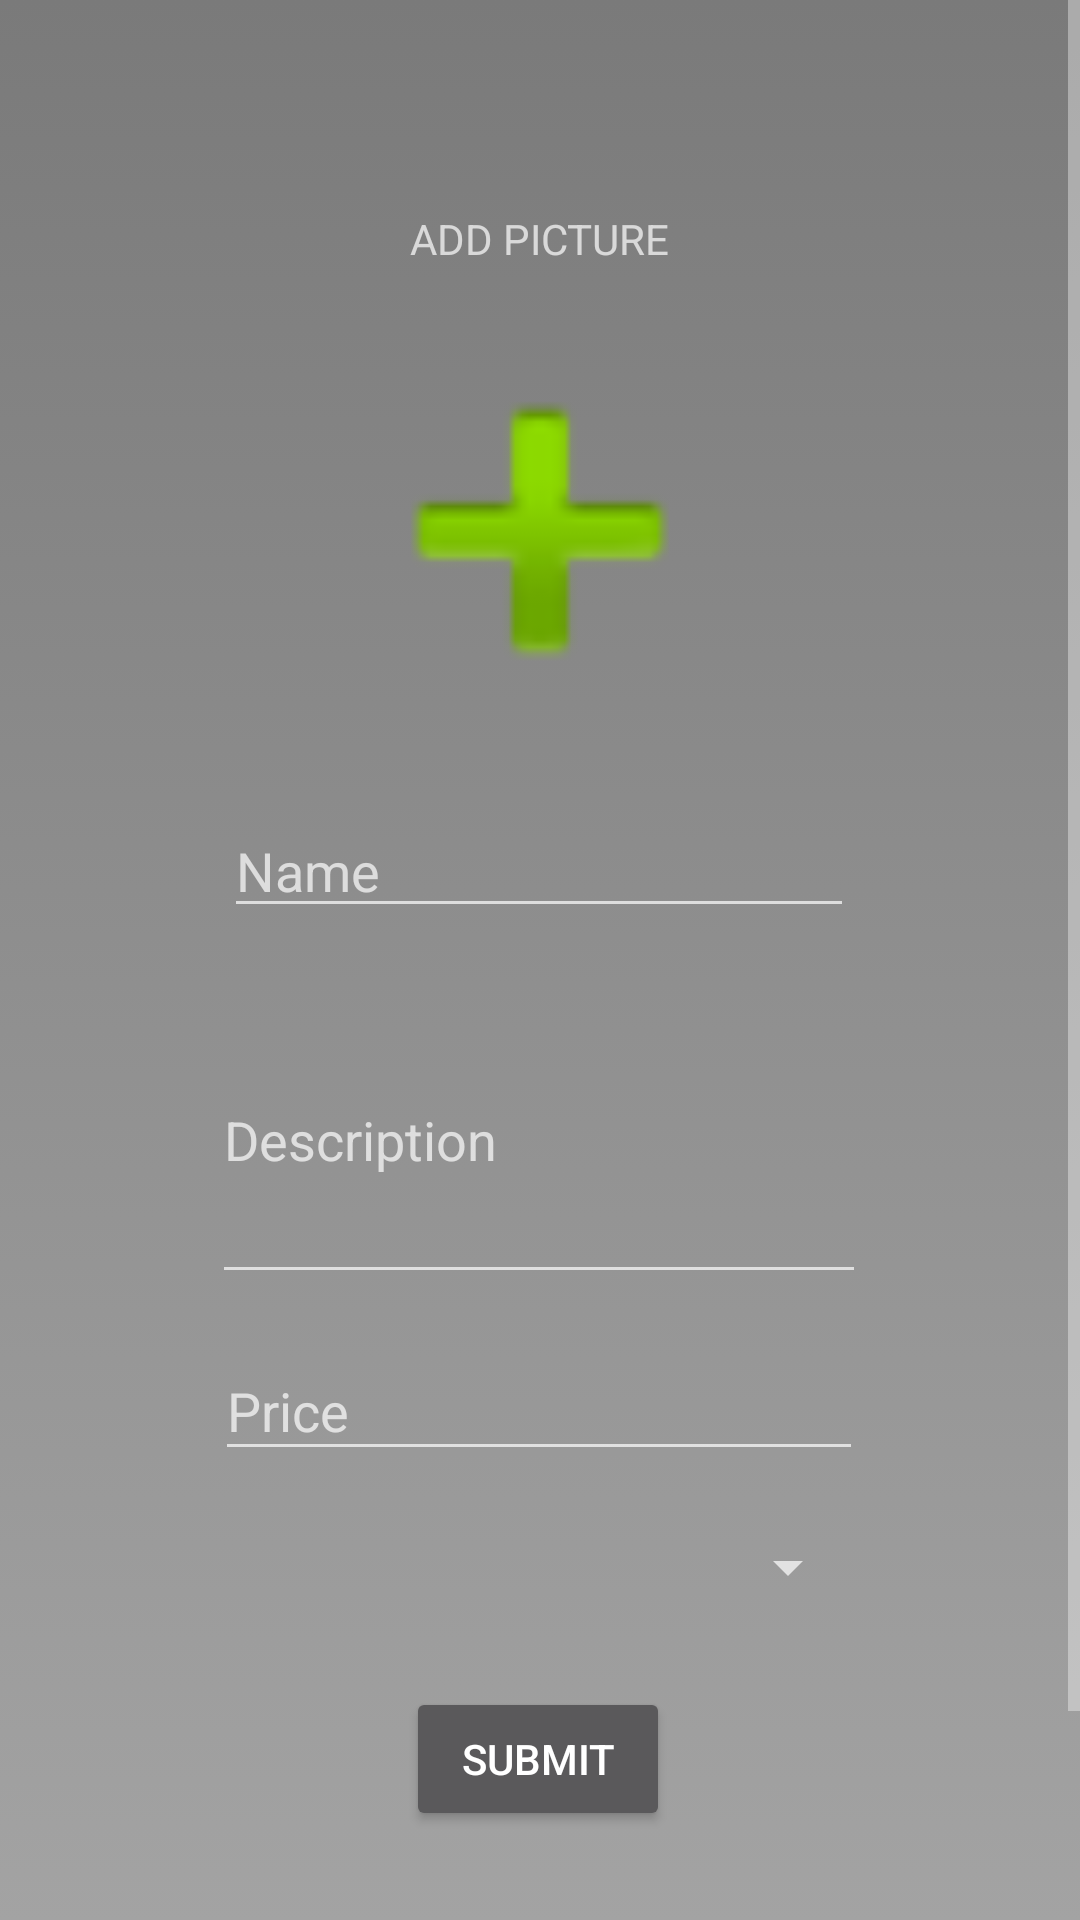

Here is an Android app screen rendered from its layout file. Give the layout XML and the strings, colors and styles it references.
<!-- AndroidManifest.xml: application theme Theme.Design -->
<!-- res/layout/activity_item_form.xml -->
<?xml version="1.0" encoding="utf-8"?>
<ScrollView xmlns:android="http://schemas.android.com/apk/res/android"
    xmlns:app="http://schemas.android.com/apk/res-auto"
    xmlns:tools="http://schemas.android.com/tools"
    android:layout_width="match_parent"
    android:layout_height="match_parent"
    android:background="@drawable/backgroud2"
    tools:context=".item_form">

    <androidx.constraintlayout.widget.ConstraintLayout
        android:layout_width="match_parent"
        android:layout_height="wrap_content"
        android:layout_marginTop="50dp"
        android:paddingTop="20dp"
        tools:context=".item_form">


        <EditText
            android:id="@+id/txt_item_name"
            android:layout_width="wrap_content"
            android:layout_height="wrap_content"
            android:layout_marginTop="16dp"
            android:ems="10"
            android:hint="Name"
            android:inputType="textPersonName"
            app:layout_constraintEnd_toEndOf="parent"
            app:layout_constraintHorizontal_bias="0.497"
            app:layout_constraintStart_toStartOf="parent"
            app:layout_constraintTop_toBottomOf="@+id/imgbtn" />

        <EditText
            android:id="@+id/txtdes"
            android:layout_width="218dp"
            android:layout_height="106dp"
            android:layout_marginTop="16dp"
            android:ems="10"
            android:hint="Description"
            android:inputType="textPersonName"
            app:layout_constraintEnd_toEndOf="parent"
            app:layout_constraintHorizontal_bias="0.497"
            app:layout_constraintStart_toStartOf="parent"
            app:layout_constraintTop_toBottomOf="@+id/txt_item_name" />

        <EditText
            android:id="@+id/txtprice"
            android:layout_width="216dp"
            android:layout_height="43dp"
            android:layout_marginTop="16dp"
            android:ems="10"
            android:hint="Price"
            android:inputType="number"
            app:layout_constraintEnd_toEndOf="parent"
            app:layout_constraintHorizontal_bias="0.497"
            app:layout_constraintStart_toStartOf="parent"
            app:layout_constraintTop_toBottomOf="@+id/txtdes" />

        <ImageView
            android:id="@+id/imgbtn"
            android:layout_width="150dp"
            android:layout_height="150dp"
            android:layout_marginTop="32dp"
            app:layout_constraintEnd_toEndOf="parent"
            app:layout_constraintStart_toStartOf="parent"
            app:layout_constraintTop_toTopOf="parent"
            app:srcCompat="@android:drawable/ic_input_add" />

        <Button
            android:id="@+id/btnsell"
            android:layout_width="wrap_content"
            android:layout_height="wrap_content"
            android:layout_marginTop="20dp"
            android:text="Submit"
            app:layout_constraintEnd_toEndOf="parent"
            app:layout_constraintHorizontal_bias="0.498"
            app:layout_constraintStart_toStartOf="parent"
            app:layout_constraintTop_toBottomOf="@+id/spincat" />

        <Spinner
            android:id="@+id/spincat"
            android:layout_width="214dp"
            android:layout_height="40dp"
            android:layout_marginTop="12dp"
            app:layout_constraintEnd_toEndOf="parent"
            app:layout_constraintHorizontal_bias="0.497"
            app:layout_constraintStart_toStartOf="parent"
            app:layout_constraintTop_toBottomOf="@+id/txtprice" />

        <ProgressBar
            android:id="@+id/progressBar4"
            style="?android:attr/progressBarStyle"
            android:layout_width="wrap_content"
            android:layout_height="wrap_content"
            android:layout_margin="30dp"
            android:visibility="invisible"
            app:layout_constraintBottom_toBottomOf="parent"
            app:layout_constraintEnd_toEndOf="parent"
            app:layout_constraintHorizontal_bias="0.498"
            app:layout_constraintStart_toStartOf="parent"
            app:layout_constraintTop_toBottomOf="@+id/btnsell"
            app:layout_constraintVertical_bias="0.0" />

        <TextView
            android:id="@+id/textView"
            android:layout_width="wrap_content"
            android:layout_height="wrap_content"
            android:text="ADD PICTURE"
            app:layout_constraintEnd_toEndOf="parent"
            app:layout_constraintStart_toStartOf="parent"
            app:layout_constraintTop_toTopOf="parent" />
    </androidx.constraintlayout.widget.ConstraintLayout>



</ScrollView>
<!-- resources referenced by this layout -->
<resources>
  <!-- drawable backgroud2 (drawable) -->
  <?xml version="1.0" encoding="utf-8"?>
  <selector xmlns:android="http://schemas.android.com/apk/res/android">
  
      <item>
          <shape>
              <gradient
                  android:angle="90"
                  android:gradientRadius="@dimen/cardview_compat_inset_shadow"
                  android:startColor="#A3A3A3"
                  android:endColor="#7A7A7A"
                  android:type="linear"/>
          </shape>
      </item>
  </selector>
</resources>
